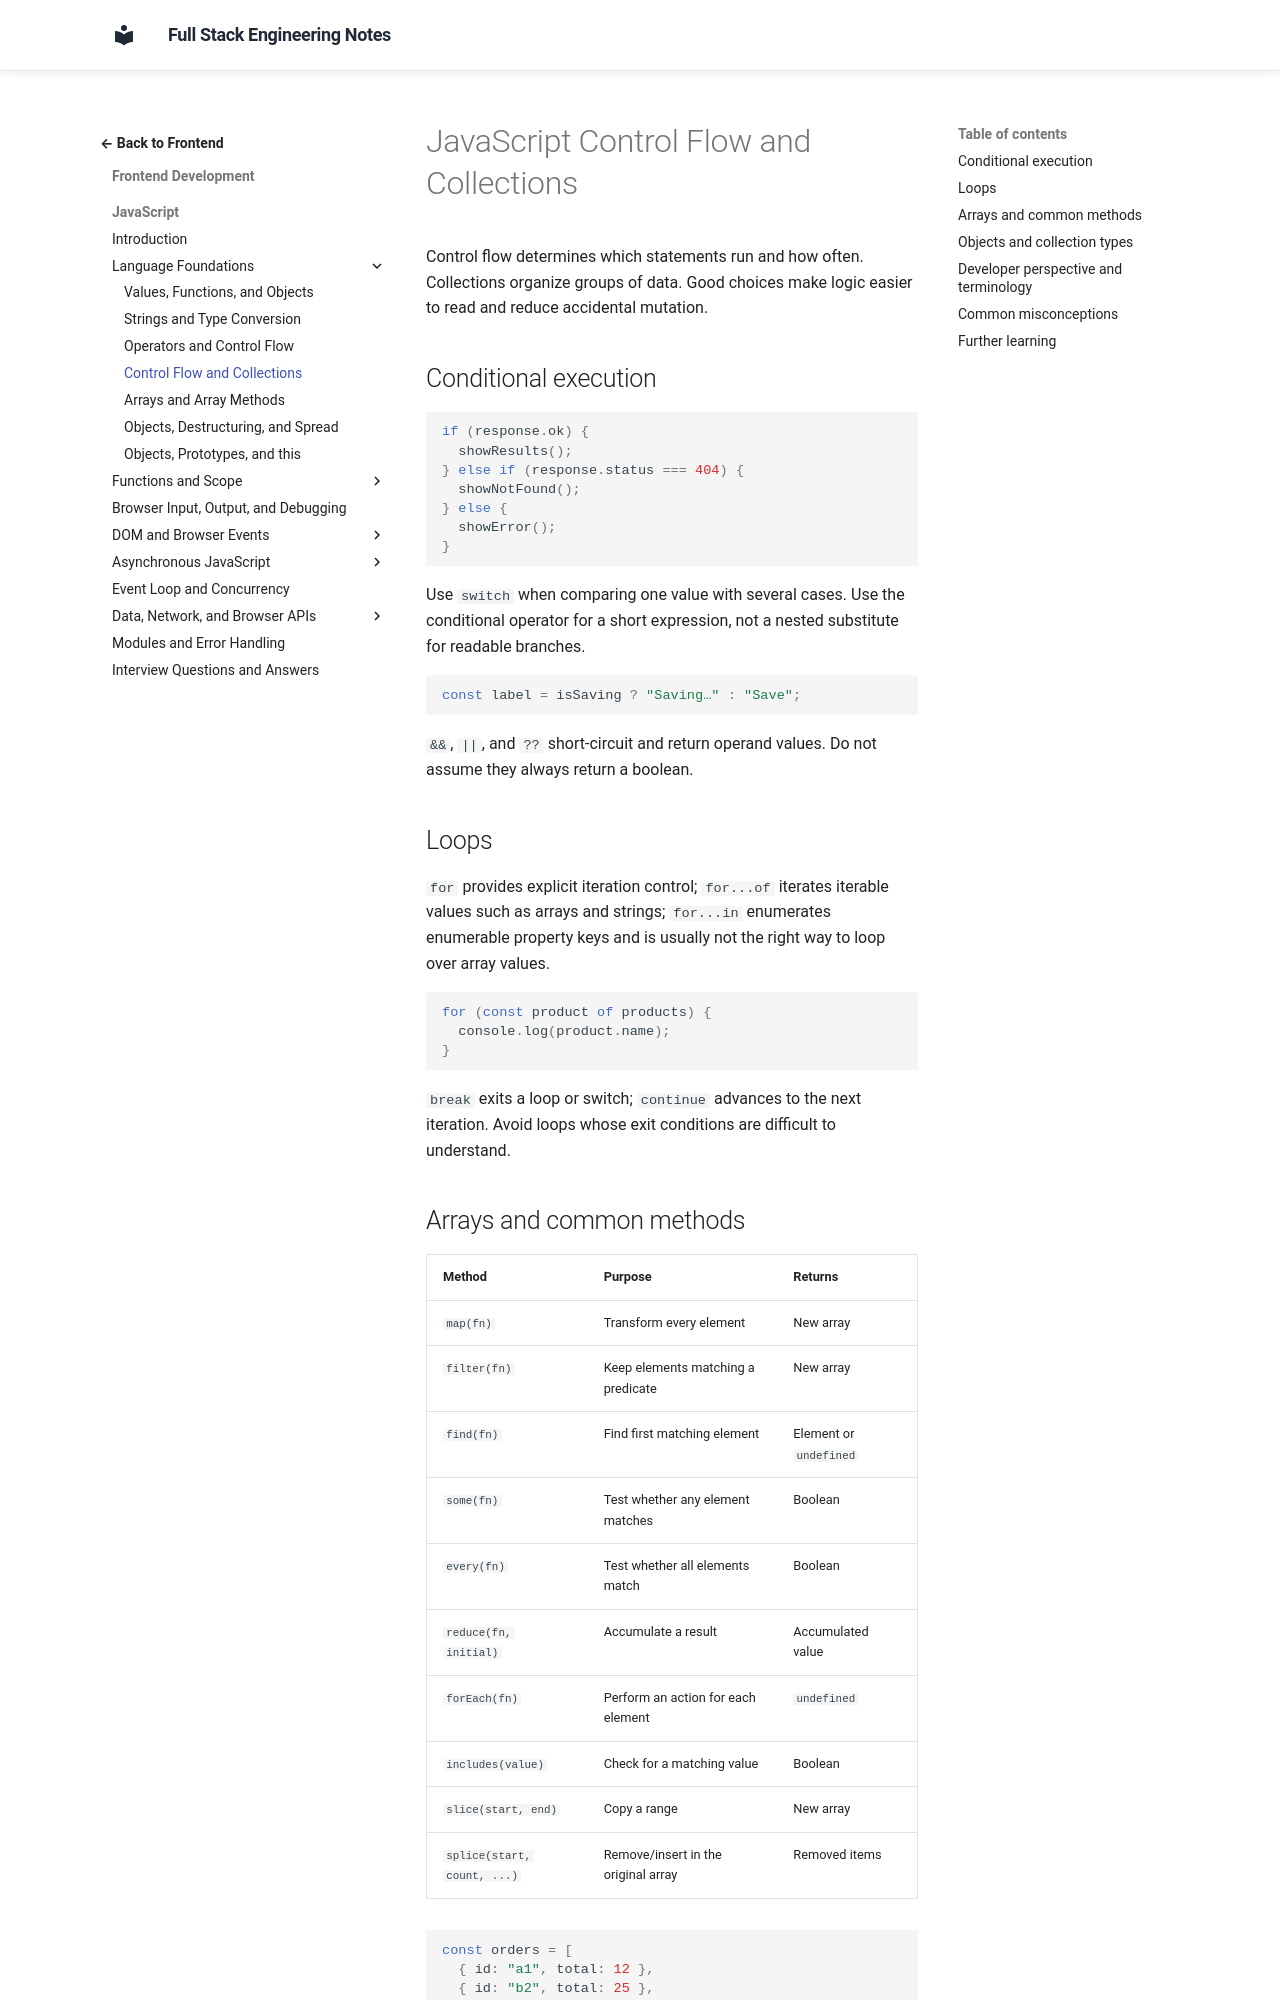

repository: murthy-satti/fullstack-notes · page: 02-frontend-development/javascript/control-flow-and-collections/index.html · generator: mkdocs

# JavaScript Control Flow and Collections

Control flow determines which statements run and how often. Collections
organize groups of data. Good choices make logic easier to read and reduce
accidental mutation.

## Conditional execution

```js
if (response.ok) {
  showResults();
} else if (response.status === 404) {
  showNotFound();
} else {
  showError();
}
```

Use `switch` when comparing one value with several cases. Use the conditional
operator for a short expression, not a nested substitute for readable
branches.

```js
const label = isSaving ? "Saving…" : "Save";
```

`&&`, `||`, and `??` short-circuit and return operand values. Do not assume
they always return a boolean.

## Loops

`for` provides explicit iteration control; `for...of` iterates iterable
values such as arrays and strings; `for...in` enumerates enumerable property
keys and is usually not the right way to loop over array values.

```js
for (const product of products) {
  console.log(product.name);
}
```

`break` exits a loop or switch; `continue` advances to the next iteration.
Avoid loops whose exit conditions are difficult to understand.
